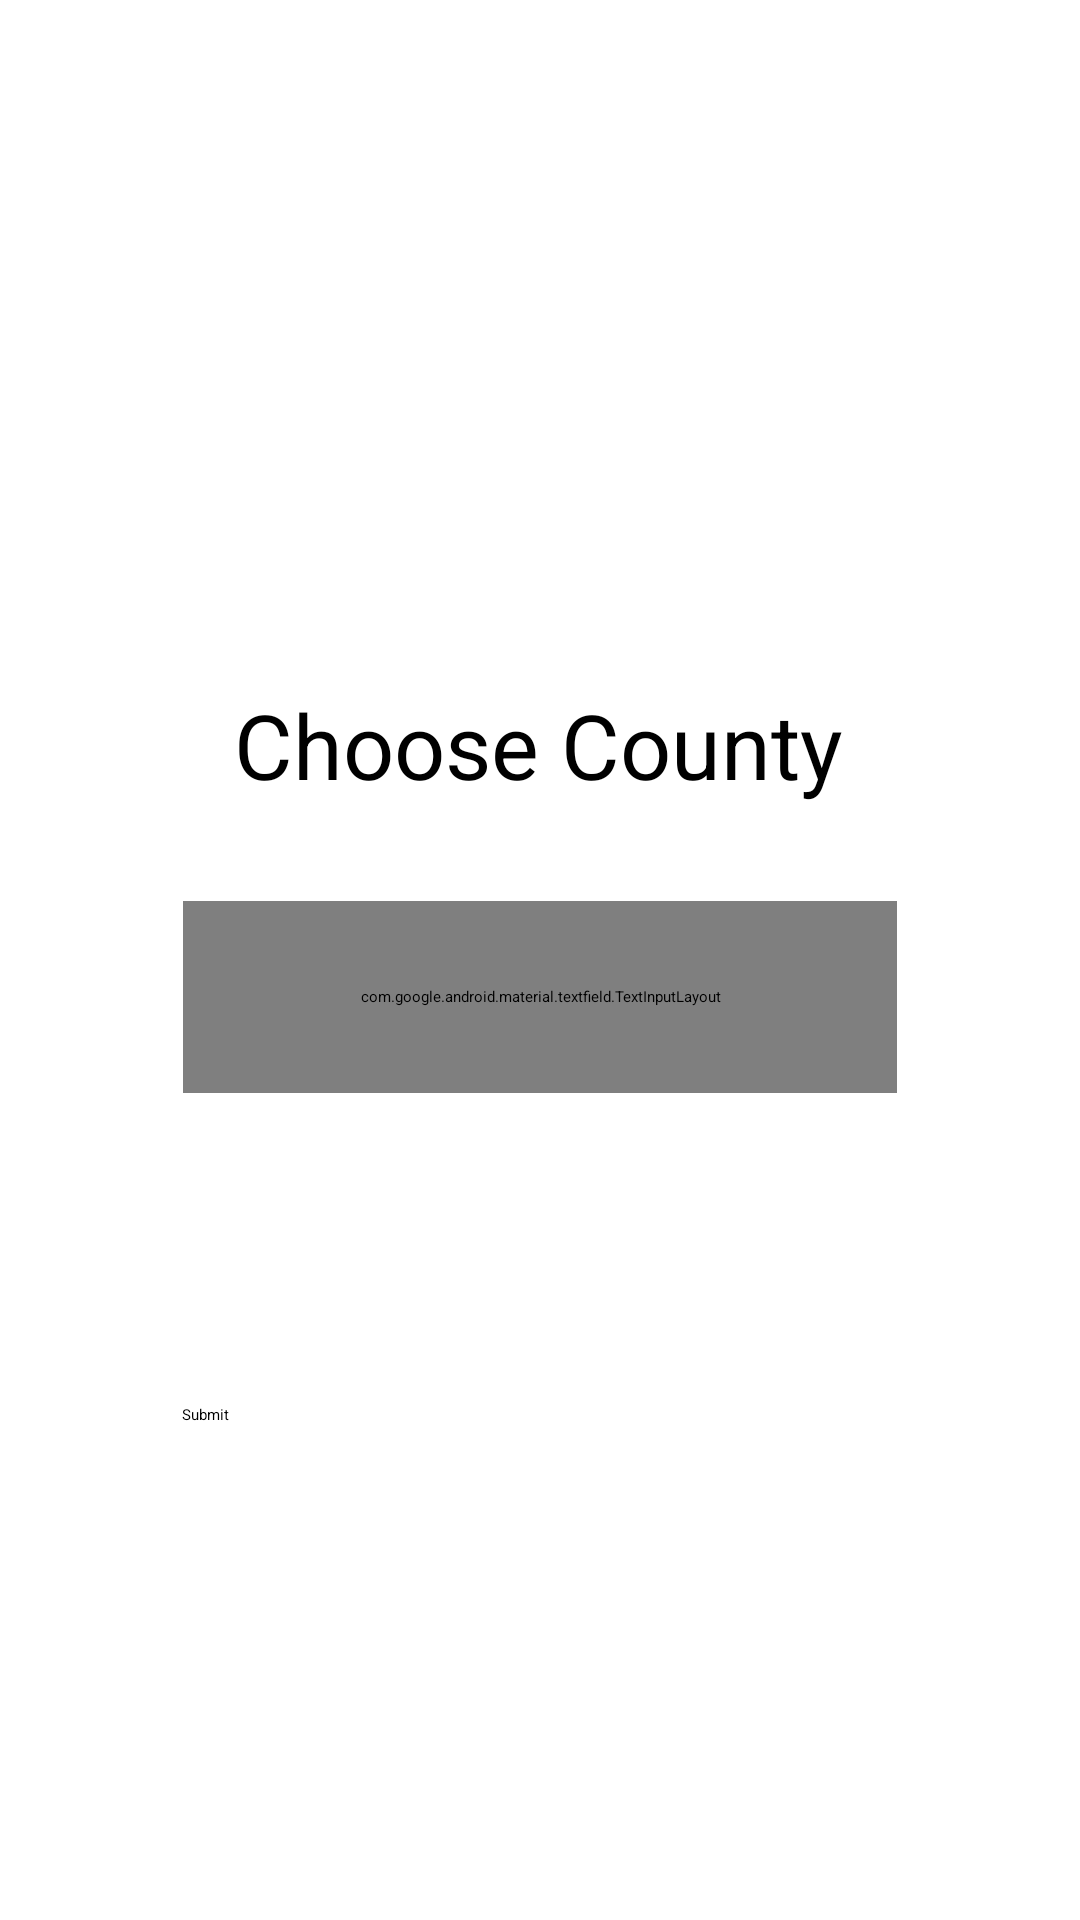

Here is an Android app screen rendered from its layout file. Give the layout XML and the strings, colors and styles it references.
<!-- AndroidManifest.xml: application theme Theme.RealEstateApp -->
<!-- res/layout/fragment_choose_county.xml -->
<?xml version="1.0" encoding="utf-8"?>
<androidx.constraintlayout.widget.ConstraintLayout xmlns:android="http://schemas.android.com/apk/res/android"
    xmlns:app="http://schemas.android.com/apk/res-auto"
    xmlns:tools="http://schemas.android.com/tools"
    android:id="@+id/frameLayout2"
    android:layout_width="match_parent"
    android:layout_height="match_parent"
    tools:context=".ChooseCounty">

    <Button
        android:id="@+id/countyButton"
        android:layout_width="238dp"
        android:layout_height="64dp"
        android:layout_marginBottom="108dp"
        android:text="@string/submit"
        app:layout_constraintBottom_toBottomOf="parent"
        app:layout_constraintEnd_toEndOf="parent"
        app:layout_constraintHorizontal_bias="0.497"
        app:layout_constraintStart_toStartOf="parent" />

    <TextView
        android:id="@+id/countyTextView"
        android:layout_width="wrap_content"
        android:layout_height="wrap_content"
        android:layout_marginTop="228dp"
        android:text="@string/countyTextView"
        android:textSize="30sp"
        app:layout_constraintEnd_toEndOf="parent"
        app:layout_constraintHorizontal_bias="0.497"
        app:layout_constraintStart_toStartOf="parent"
        app:layout_constraintTop_toTopOf="parent" />

    <com.google.android.material.textfield.TextInputLayout
        style="@style/Widget.MaterialComponents.TextInputLayout.FilledBox.ExposedDropdownMenu"
        android:layout_width="238dp"
        android:layout_height="64dp"
        android:layout_margin="32dp"
        android:layout_marginTop="24dp"
        app:layout_constraintEnd_toEndOf="parent"
        app:layout_constraintStart_toStartOf="parent"
        app:layout_constraintTop_toBottomOf="@+id/countyTextView"

        >
        <AutoCompleteTextView
            android:id="@+id/county_drop_down_menu"
            android:layout_width="match_parent"
            android:layout_height="match_parent"
            android:hint="@string/choose_a_county"
            android:inputType="none" />
    </com.google.android.material.textfield.TextInputLayout>
</androidx.constraintlayout.widget.ConstraintLayout>
<!-- resources referenced by this layout -->
<resources>
  <string name="choose_a_county">Choose a County</string>
  <string name="countyTextView">Choose County</string>
  <string name="submit">Submit</string>
  <style name="Theme.RealEstateApp" parent="Base.Theme.RealEstateApp">
          
          <item name="android:navigationBarColor">@android:color/transparent</item>
          <item name="android:statusBarColor">@android:color/transparent</item>
          <item name="android:windowLightStatusBar">?attr/isLightTheme</item>
      </style>
</resources>
